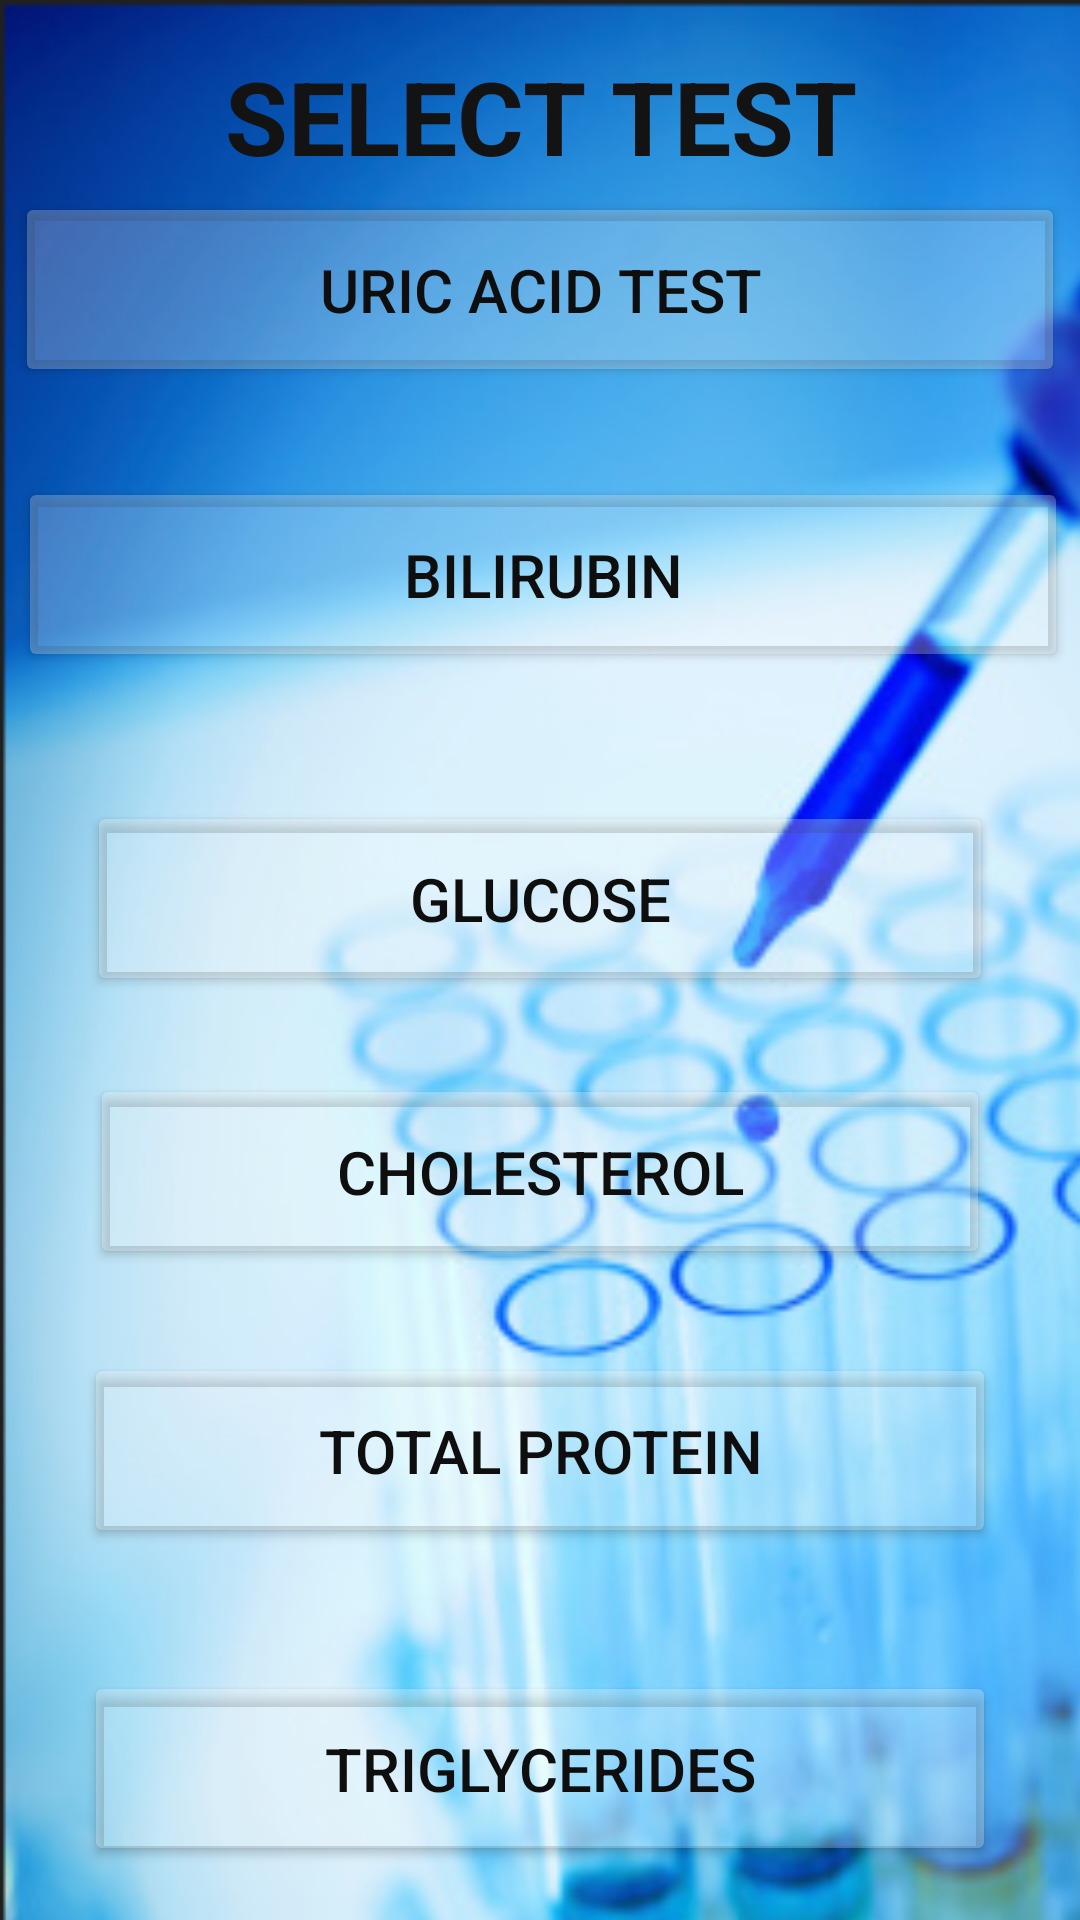

Produce the Android XML layout that renders to this screen, including the resource entries it uses.
<!-- AndroidManifest.xml: application theme Theme.Biochem -->
<!-- res/layout/activity_nextpg2.xml -->
<?xml version="1.0" encoding="utf-8"?>
<androidx.constraintlayout.widget.ConstraintLayout xmlns:android="http://schemas.android.com/apk/res/android"
    xmlns:app="http://schemas.android.com/apk/res-auto"
    xmlns:tools="http://schemas.android.com/tools"
    android:layout_width="match_parent"
    android:layout_height="match_parent"
    tools:context=".nextpg2">

    <ImageView
        android:id="@+id/imageView2"
        android:layout_width="510dp"
        android:layout_height="870dp"
        android:scaleType="fitXY"
        android:visibility="visible"
        app:layout_constraintTop_toTopOf="parent"
        app:srcCompat="@drawable/screenshot_2023_03_06_145342"
        tools:ignore="MissingConstraints"
        tools:layout_editor_absoluteX="-76dp" />

    <Button
        android:id="@+id/button7"
        android:layout_width="350dp"
        android:layout_height="65dp"
        android:layout_marginTop="64dp"
        android:layout_marginBottom="30dp"
        android:text="Uric Acid Test"
        android:textAlignment="center"
        android:textColor="#0E0E0E"
        android:textSize="20sp"
        app:backgroundTint="#41F4F1F1"
        app:iconTint="#0B0B0B"
        app:layout_constraintBottom_toTopOf="@+id/button8"
        app:layout_constraintEnd_toEndOf="parent"
        app:layout_constraintStart_toStartOf="parent"
        app:layout_constraintTop_toTopOf="parent" />

    <Button
        android:id="@+id/button8"
        android:layout_width="350dp"
        android:layout_height="65dp"
        android:layout_marginStart="1dp"
        android:layout_marginTop="159dp"
        android:layout_marginBottom="43dp"
        android:text="Bilirubin"
        android:textAlignment="center"
        android:textColor="#0E0E0E"
        android:textSize="20sp"
        app:backgroundTint="#41F8F7F7"
        app:layout_constraintBottom_toTopOf="@+id/button9"
        app:layout_constraintStart_toStartOf="@+id/button7"
        app:layout_constraintTop_toTopOf="parent" />

    <Button
        android:id="@+id/button9"
        android:layout_width="0dp"
        android:layout_height="65dp"
        android:layout_marginStart="29dp"
        android:layout_marginTop="267dp"
        android:layout_marginEnd="29dp"
        android:text="Glucose"
        android:textAlignment="center"
        android:textColor="#0E0E0E"
        android:textSize="20sp"
        app:backgroundTint="#41F8F7F7"
        app:layout_constraintEnd_toEndOf="parent"
        app:layout_constraintStart_toStartOf="parent"
        app:layout_constraintTop_toTopOf="parent" />

    <Button
        android:id="@+id/button10"
        android:layout_width="0dp"
        android:layout_height="65dp"
        android:layout_marginStart="30dp"
        android:layout_marginTop="358dp"
        android:layout_marginEnd="30dp"
        android:text="Cholesterol"
        android:textAlignment="center"
        android:textColor="#0E0E0E"
        android:textSize="20sp"
        app:backgroundTint="#41F8F7F7"
        app:layout_constraintEnd_toEndOf="parent"
        app:layout_constraintStart_toStartOf="parent"
        app:layout_constraintTop_toTopOf="parent" />

    <Button
        android:id="@+id/button11"
        android:layout_width="0dp"
        android:layout_height="65dp"
        android:layout_marginStart="28dp"
        android:layout_marginTop="451dp"
        android:layout_marginEnd="28dp"
        android:text="Total Protein"
        android:textAlignment="center"
        android:textColor="#0E0E0E"
        android:textSize="20sp"
        app:backgroundTint="#41F8F7F7"
        app:layout_constraintEnd_toEndOf="parent"
        app:layout_constraintStart_toStartOf="parent"
        app:layout_constraintTop_toTopOf="parent" />

    <Button
        android:id="@+id/button12"
        android:layout_width="0dp"
        android:layout_height="65dp"
        android:layout_marginStart="28dp"
        android:layout_marginTop="557dp"
        android:layout_marginEnd="28dp"
        android:text="Triglycerides"
        android:textAlignment="center"
        android:textColor="#0E0E0E"
        android:textSize="20sp"
        app:backgroundTint="#41F8F7F7"
        app:layout_constraintEnd_toEndOf="parent"
        app:layout_constraintStart_toStartOf="parent"
        app:layout_constraintTop_toTopOf="parent" />

    <Button
        android:id="@+id/button13"
        android:layout_width="wrap_content"
        android:layout_height="wrap_content"
        android:layout_marginTop="622dp"
        android:layout_marginEnd="96dp"
        android:layout_marginBottom="61dp"
        android:text="Begin Test"
        android:textAlignment="center"
        android:textSize="20sp"
        android:visibility="invisible"
        app:layout_constraintBottom_toBottomOf="parent"
        app:layout_constraintEnd_toEndOf="@+id/button12"
        app:layout_constraintTop_toTopOf="parent" />

    <TextView
        android:id="@+id/textView3"
        android:layout_width="0dp"
        android:layout_height="0dp"
        android:layout_marginStart="1dp"
        android:layout_marginTop="16dp"
        android:layout_marginEnd="1dp"
        android:layout_marginBottom="559dp"
        android:text="SELECT TEST"
        android:textAlignment="center"
        android:textColor="#131313"
        android:textColorLink="#121111"
        android:textSize="34sp"
        android:textStyle="bold"
        app:layout_constraintBottom_toTopOf="@+id/button13"
        app:layout_constraintEnd_toEndOf="parent"
        app:layout_constraintHorizontal_bias="0.0"
        app:layout_constraintStart_toStartOf="parent"
        app:layout_constraintTop_toTopOf="parent"
        app:layout_constraintVertical_bias="1.0" />
</androidx.constraintlayout.widget.ConstraintLayout>
<!-- resources referenced by this layout -->
<resources>
  <!-- drawable screenshot_2023_03_06_145342: png bitmap (drawable, 255354 bytes) -->
  <style name="Theme.Biochem" parent="Theme.MaterialComponents.DayNight.DarkActionBar">
          
          <item name="colorPrimary">@color/purple_500</item>
          <item name="colorPrimaryVariant">@color/purple_700</item>
          <item name="colorOnPrimary">@color/white</item>
          
          <item name="colorSecondary">@color/teal_200</item>
          <item name="colorSecondaryVariant">@color/teal_700</item>
          <item name="colorOnSecondary">@color/black</item>
          
          <item name="android:statusBarColor" tools:targetApi="21">?attr/colorPrimaryVariant</item>
          
      </style>
  <!-- not gathered from this repository: default colours our renderer supplied (Android Studio template values) -->
  <color name="purple_500">#FF6200EE</color>
  <color name="purple_700">#FF3700B3</color>
  <color name="teal_200">#FF03DAC5</color>
  <color name="teal_700">#FF018786</color>
  <color name="black">#FF000000</color>
  <color name="white">#FFFFFFFF</color>
</resources>
